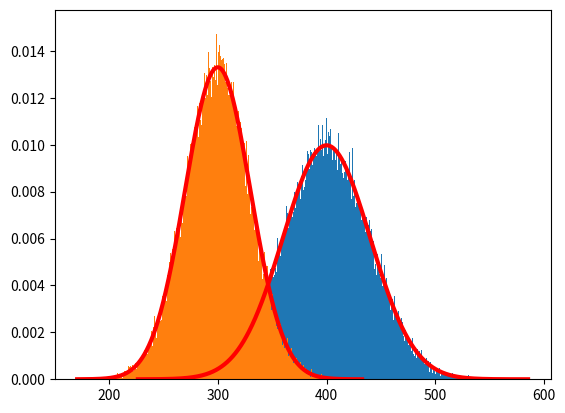
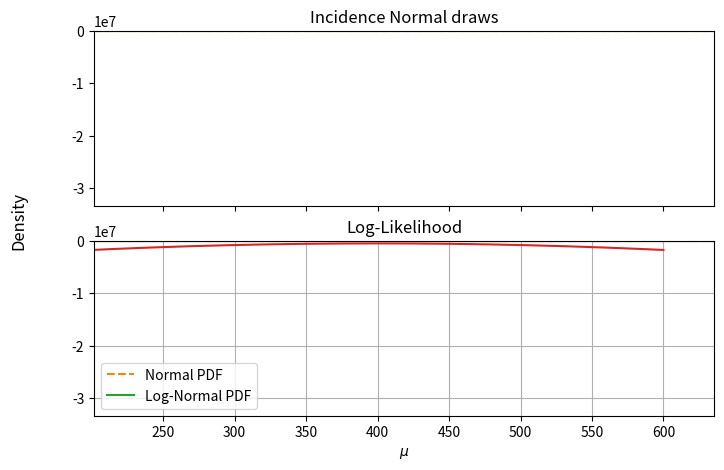

These figures' Python source, in order: (Note: this script raises an exception after producing the figures.)
# -*- coding: utf-8 -*-
"""
Created on Thu Jan 26 14:03:57 2023

[redacted]
"""
import numpy as np
import matplotlib.pyplot as plt
import scipy.stats
import math



muPrev, sigmaPrev = 400, 40.
a = np.random.normal(muPrev, sigmaPrev, 100000)
count, bins, ignored = plt.hist(a, 1000, density=True)
plt.plot(bins, 1/(sigmaPrev * np.sqrt(2 * np.pi)) *
           np.exp( - (bins - muPrev)**2 / (2 * sigmaPrev**2) ),linewidth=3, color='r')
x = np.percentile(a, 2.5) # return 50th percentile, e.g median.
y = np.percentile(a, 97.5) # return 50th percentile, e.g median.
z = np.percentile(a, 50) # return 50th percentile, e.g median.
print(x)
print(y)
log_norm = np.exp(a)


#dist = np.sqrt( (x - (2.5/100))**2 + (y - (97.5/100))**2 + (z - (50/100))**2)



muInc, sigmaInc = 300, 30
s = np.random.normal(muInc, sigmaInc, 100000)
count, bins, ignored = plt.hist(s, 1000, density=True)
plt.plot(bins, 1/(sigmaInc * np.sqrt(2 * np.pi)) *
           np.exp( - (bins - muInc)**2 / (2 * sigmaInc**2) ),linewidth=3, color='r')
p = np.percentile(s, 2.5) # return 50th percentile, e.g median.p = np.percentile(s, 2.5) # return 50th percentile, e.g median.
q = np.percentile(s, 97.5) # return 50th percentile, e.g median.
print(p)
print(q)

import numpy as np
import scipy.stats as sps
import matplotlib.pyplot as plt

mu, sd = 400, 40
n = 100_000

# draw samples from distributions
a = np.random.normal(mu, sd, n)
b = np.random.lognormal(np.log(mu), sd / mu, n)

# use Scipy for analytical PDFs
d1 = sps.norm(mu, sd)
# warning: scipy parameterises its distributions very strangely
d2 = sps.lognorm(sd / mu, scale=mu)

# bins to use for histogram and x for PDFs
lo, hi = np.min([a, b]), np.max([a, b])
dx = (hi - lo) * 0.06
bins = np.linspace(lo, hi, 101)
x = np.linspace(lo - dx, hi + dx, 501)

# draw figure
fig, [ax1, ax2] = plt.subplots(nrows=2, sharex=True, sharey=True, figsize=(8, 5))

ax1.set_title("Incidence Normal draws")
ax1.set_xlim(lo - dx, hi + dx)
ax1.hist(a, bins, density=True, alpha=0.5)
ax1.plot(x, d1.pdf(x))
ax1.plot(x, d2.pdf(x), '--')

ax2.set_title("Log-Normal draws")
ax2.hist(b, bins, density=True, alpha=0.5)
ax2.plot(x, d1.pdf(x), '--', label="Normal PDF")
ax2.plot(x, d2.pdf(x), label="Log-Normal PDF")

ax2.legend()
fig.supylabel("Density")

x=0
mu=5.99
sd=0.1
func = -0.5*((np.log(x) - mu) / sd)**2 - np.log(x * sd * (2*math.pi)**0.5)

scipy.stats.norm.pdf(6,2.0,1.0)
print( np.log(scipy.stats.norm.pdf(a,2.5,97.5)).sum() )

x = np.linspace(-600, 600, 1000, endpoint=True)
y = []
for i in x:
    y.append(np.log(scipy.stats.norm.pdf(a,i,40)).sum())

plt.plot(x,y)
plt.title(r'Log-Likelihood')
plt.xlabel(r'$\mu$')

plt.grid()

print('mean ---> ', np.mean(a))
y_min = y.index(max(y))
print('mean (from max log likelohood) ---> ', x[y_min])


import numpy as np
import math
import scipy.optimize as optimize

def llnorm(mu, sigma, data):
    #mu, sigma = par
    ll = np.sum(math.log(2*math.pi*(sigma**2))/2 + ((data-mu)**2)/(2 * (sigma**2)))
    return ll
data = a
result = optimize.minimize(llnorm, [2,1], args = (a))
mu, sigma = 300, 30
llnorm(300, 30, s)
math.log(482098)

mu, sigma = 400, 40. # mean and standard deviation
q = np.random.lognormal(mu, sigma, 1000)
count, bins, ignored = plt.hist(q, 100, density=True, align='mid')
x = np.linspace(min(bins), max(bins), 10000)
pdf = (np.exp(-(np.log(x) - mu)**2 / (2 * sigma**2))
       / (x * sigma * np.sqrt(2 * np.pi)))
plt.plot(x, pdf, linewidth=2, color='r')
plt.axis('tight')
plt.show()
